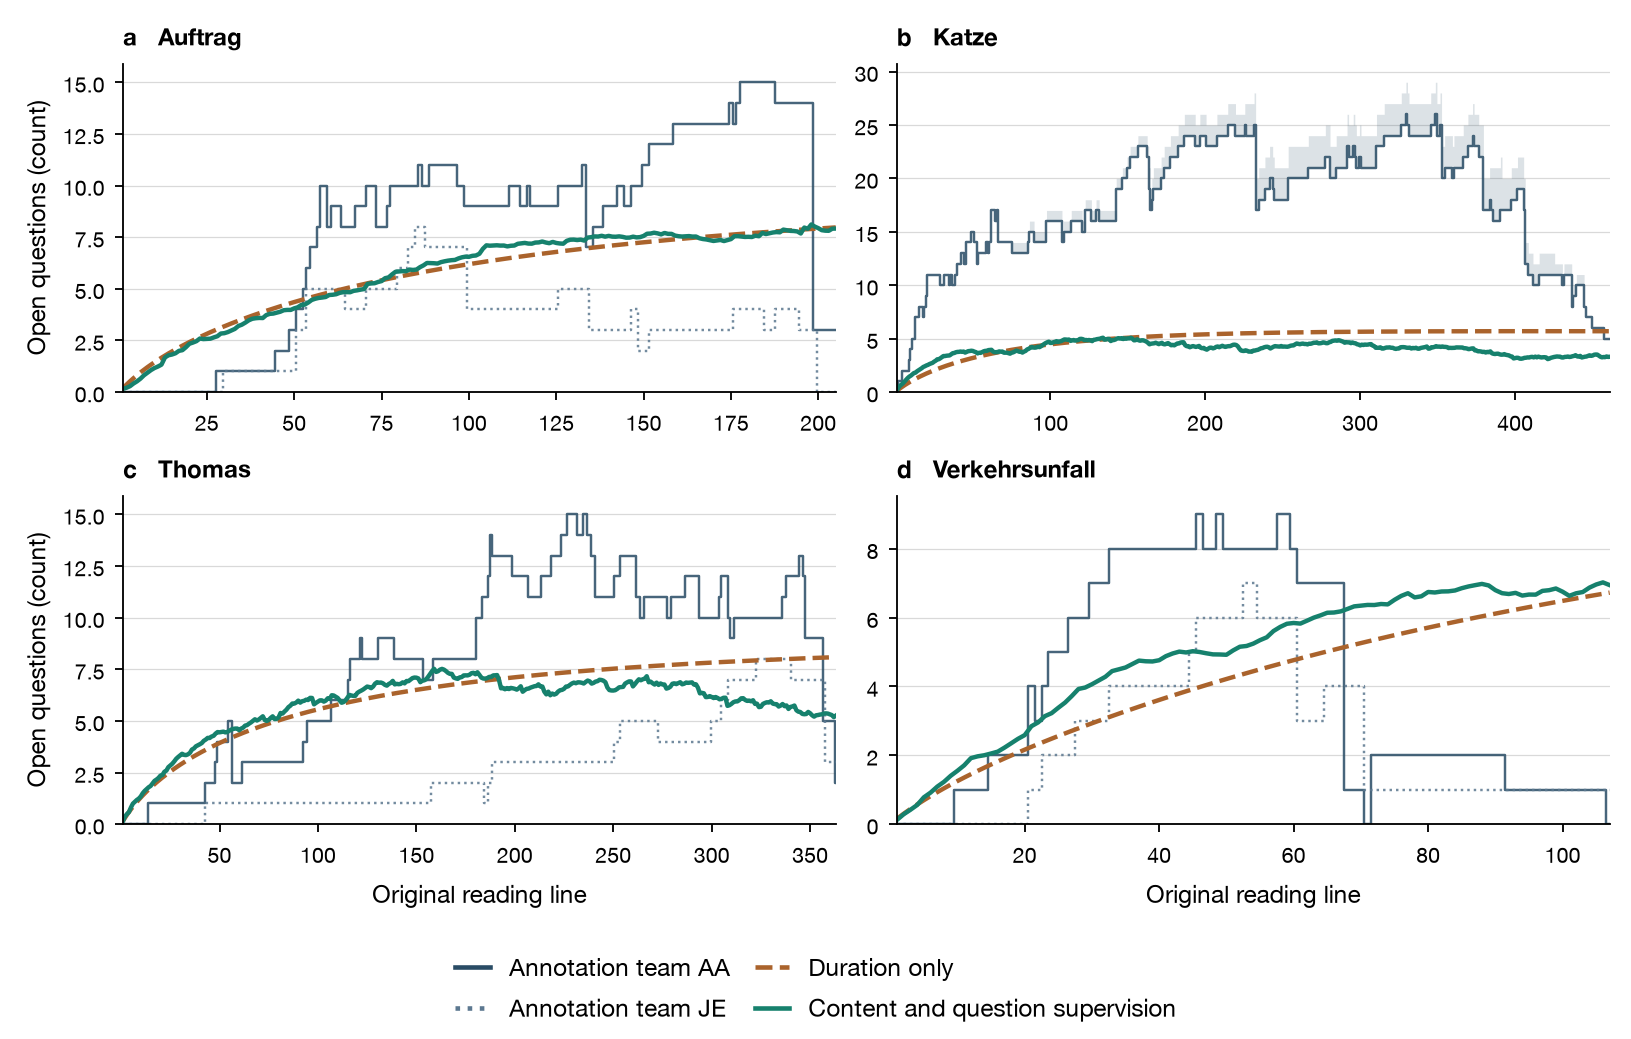

The data file committed next to this chart (first rows):
story, line, AA_confirmed, AA_possible, JE_confirmed, JE_possible, duration, wording
Auftrag, 1, 0.0, 0.0, 0.0, 0.0, 0.1877, 0.1498
Auftrag, 2, 0.0, 0.0, 0.0, 0.0, 0.3593, 0.2068
Auftrag, 3, 0.0, 0.0, 0.0, 0.0, 0.5194, 0.283
Auftrag, 4, 0.0, 0.0, 0.0, 0.0, 0.6705, 0.4124
Auftrag, 5, 0.0, 0.0, 0.0, 0.0, 0.8139, 0.5179
Auftrag, 6, 0.0, 0.0, 0.0, 0.0, 0.9506, 0.6488
Auftrag, 7, 0.0, 0.0, 0.0, 0.0, 1.081, 0.8112
Auftrag, 8, 0.0, 0.0, 0.0, 0.0, 1.206, 0.9376
Auftrag, 9, 0.0, 0.0, 0.0, 0.0, 1.326, 1.062
Auftrag, 10, 0.0, 0.0, 0.0, 0.0, 1.442, 1.162
Auftrag, 11, 0.0, 0.0, 0.0, 0.0, 1.554, 1.235
Auftrag, 12, 0.0, 0.0, 0.0, 0.0, 1.661, 1.325
Auftrag, 13, 0.0, 0.0, 0.0, 0.0, 1.766, 1.674
Auftrag, 14, 0.0, 0.0, 0.0, 0.0, 1.867, 1.78
Auftrag, 15, 0.0, 0.0, 0.0, 0.0, 1.965, 1.816
Auftrag, 16, 0.0, 0.0, 0.0, 0.0, 2.061, 1.876
Auftrag, 17, 0.0, 0.0, 0.0, 0.0, 2.154, 1.993
Auftrag, 18, 0.0, 0.0, 0.0, 0.0, 2.245, 2.027
Auftrag, 19, 0.0, 0.0, 0.0, 0.0, 2.333, 2.17
Auftrag, 20, 0.0, 0.0, 0.0, 0.0, 2.419, 2.338
Auftrag, 21, 0.0, 0.0, 0.0, 0.0, 2.503, 2.395
Auftrag, 22, 0.0, 0.0, 0.0, 0.0, 2.586, 2.463
Auftrag, 23, 0.0, 0.0, 0.0, 0.0, 2.666, 2.591
Auftrag, 24, 0.0, 0.0, 0.0, 0.0, 2.745, 2.563
Auftrag, 25, 0.0, 0.0, 0.0, 0.0, 2.822, 2.573
Auftrag, 26, 0.0, 0.0, 0.0, 0.0, 2.897, 2.583
Auftrag, 27, 0.0, 0.0, 0.0, 0.0, 2.971, 2.646
Auftrag, 28, 1.0, 1.0, 0.0, 0.0, 3.044, 2.701
Auftrag, 29, 1.0, 1.0, 0.0, 0.0, 3.115, 2.833
Auftrag, 30, 1.0, 1.0, 1.0, 1.0, 3.185, 2.85
Auftrag, 31, 1.0, 1.0, 1.0, 1.0, 3.253, 2.903
Auftrag, 32, 1.0, 1.0, 1.0, 1.0, 3.321, 2.983
Auftrag, 33, 1.0, 1.0, 1.0, 1.0, 3.387, 3.056
Auftrag, 34, 1.0, 1.0, 1.0, 1.0, 3.452, 3.197
Auftrag, 35, 1.0, 1.0, 1.0, 1.0, 3.515, 3.26
Auftrag, 36, 1.0, 1.0, 1.0, 1.0, 3.578, 3.36
Auftrag, 37, 1.0, 1.0, 1.0, 1.0, 3.64, 3.473
Auftrag, 38, 1.0, 1.0, 1.0, 1.0, 3.7, 3.547
Auftrag, 39, 1.0, 1.0, 1.0, 1.0, 3.76, 3.575
Auftrag, 40, 1.0, 1.0, 1.0, 1.0, 3.818, 3.588
Auftrag, 41, 1.0, 1.0, 1.0, 1.0, 3.876, 3.582
Auftrag, 42, 1.0, 1.0, 1.0, 1.0, 3.933, 3.727
Auftrag, 43, 1.0, 1.0, 1.0, 1.0, 3.989, 3.785
Auftrag, 44, 1.0, 1.0, 1.0, 1.0, 4.044, 3.799
Auftrag, 45, 2.0, 2.0, 1.0, 1.0, 4.098, 3.841
Auftrag, 46, 2.0, 2.0, 1.0, 1.0, 4.151, 3.888
Auftrag, 47, 2.0, 2.0, 1.0, 1.0, 4.204, 3.96
Auftrag, 48, 2.0, 2.0, 1.0, 1.0, 4.256, 3.976
Auftrag, 49, 3.0, 3.0, 1.0, 1.0, 4.307, 3.976
Auftrag, 50, 3.0, 3.0, 1.0, 1.0, 4.357, 4.052
Auftrag, 51, 4.0, 4.0, 3.0, 3.0, 4.406, 4.104
Auftrag, 52, 4.0, 4.0, 3.0, 3.0, 4.455, 4.214
Auftrag, 53, 5.0, 5.0, 3.0, 3.0, 4.503, 4.232
Auftrag, 54, 6.0, 6.0, 5.0, 5.0, 4.551, 4.332
Auftrag, 55, 7.0, 7.0, 5.0, 5.0, 4.598, 4.457
Auftrag, 56, 7.0, 7.0, 5.0, 5.0, 4.644, 4.516
Auftrag, 57, 8.0, 8.0, 5.0, 5.0, 4.689, 4.556
Auftrag, 58, 10.0, 10.0, 5.0, 5.0, 4.734, 4.576
Auftrag, 59, 10.0, 10.0, 5.0, 5.0, 4.778, 4.602
Auftrag, 60, 8.0, 8.0, 5.0, 5.0, 4.822, 4.699
... 1,076 more rows
